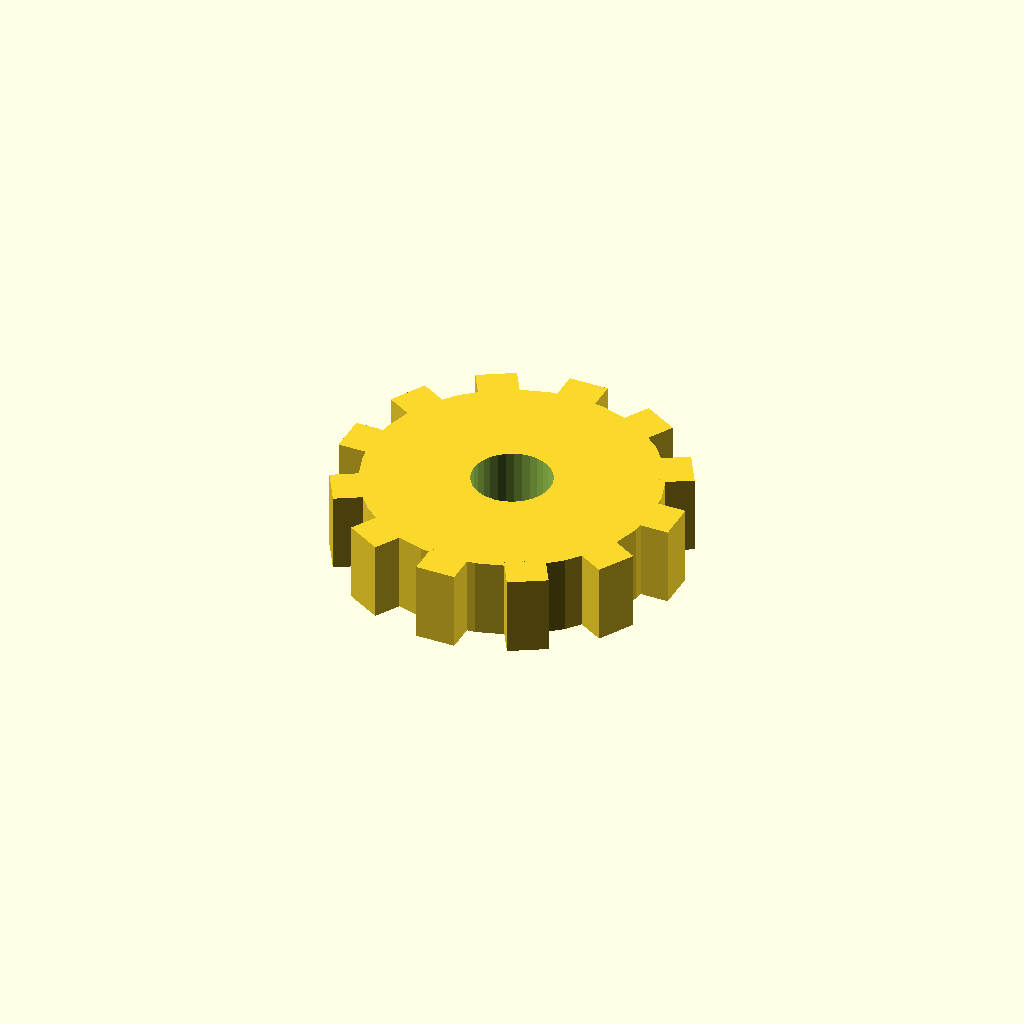
Cell 1: the model at its default parameters.
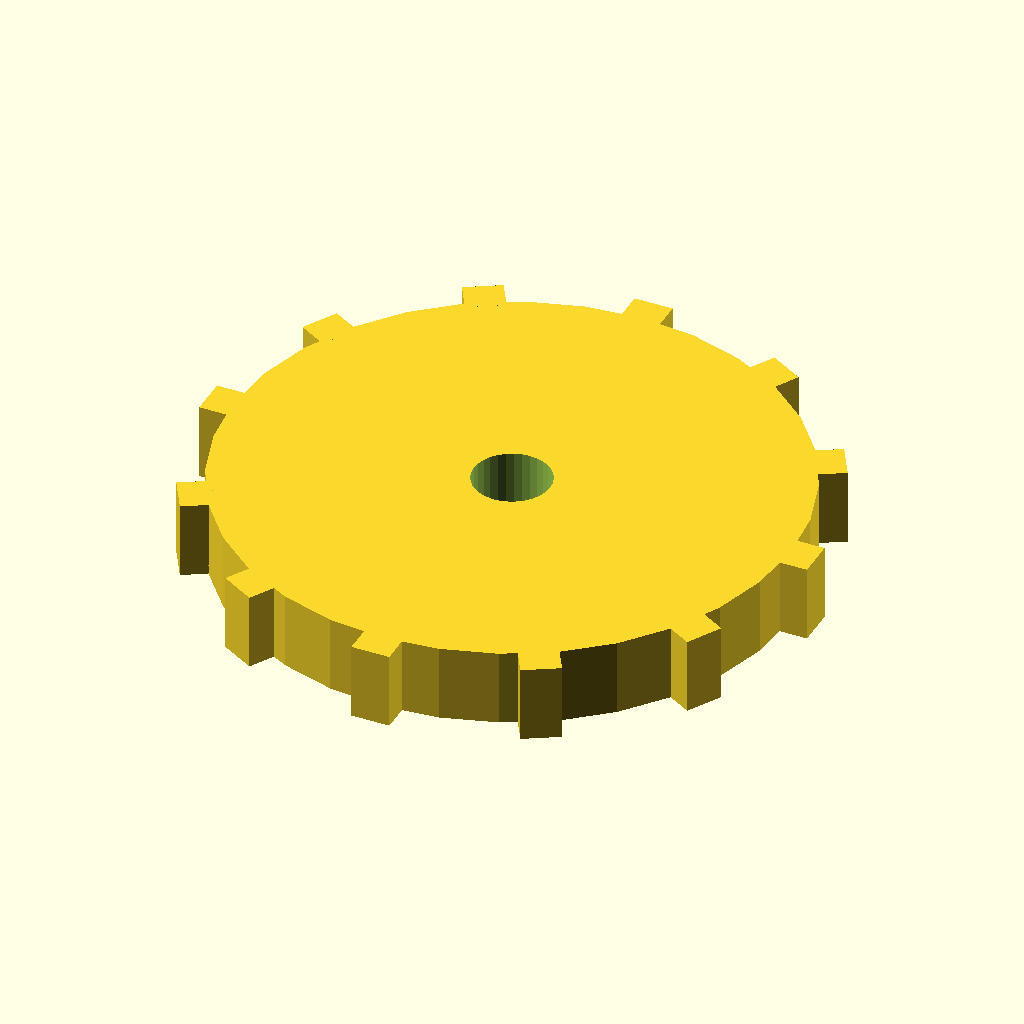
Cell 2: the same model with disc_r = 44.
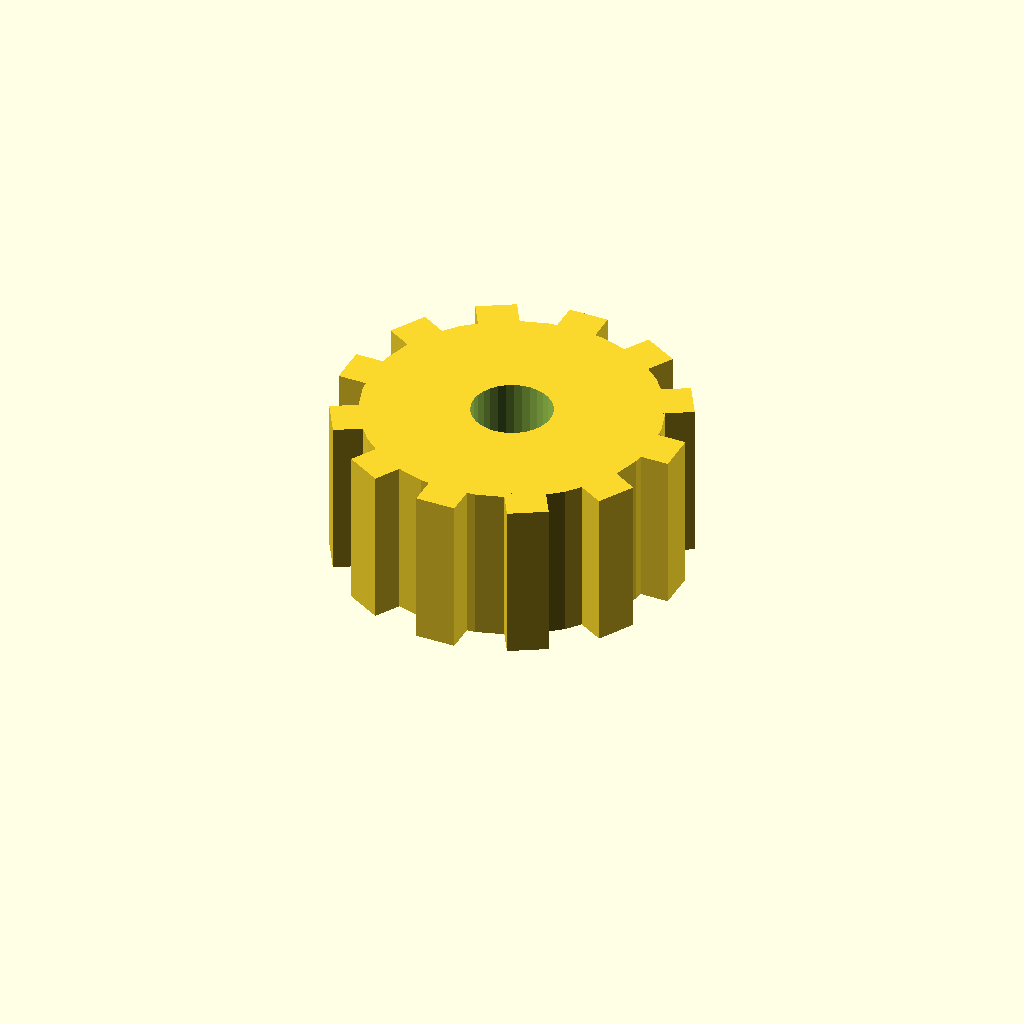
Cell 3: the same model with disc_t = 24.
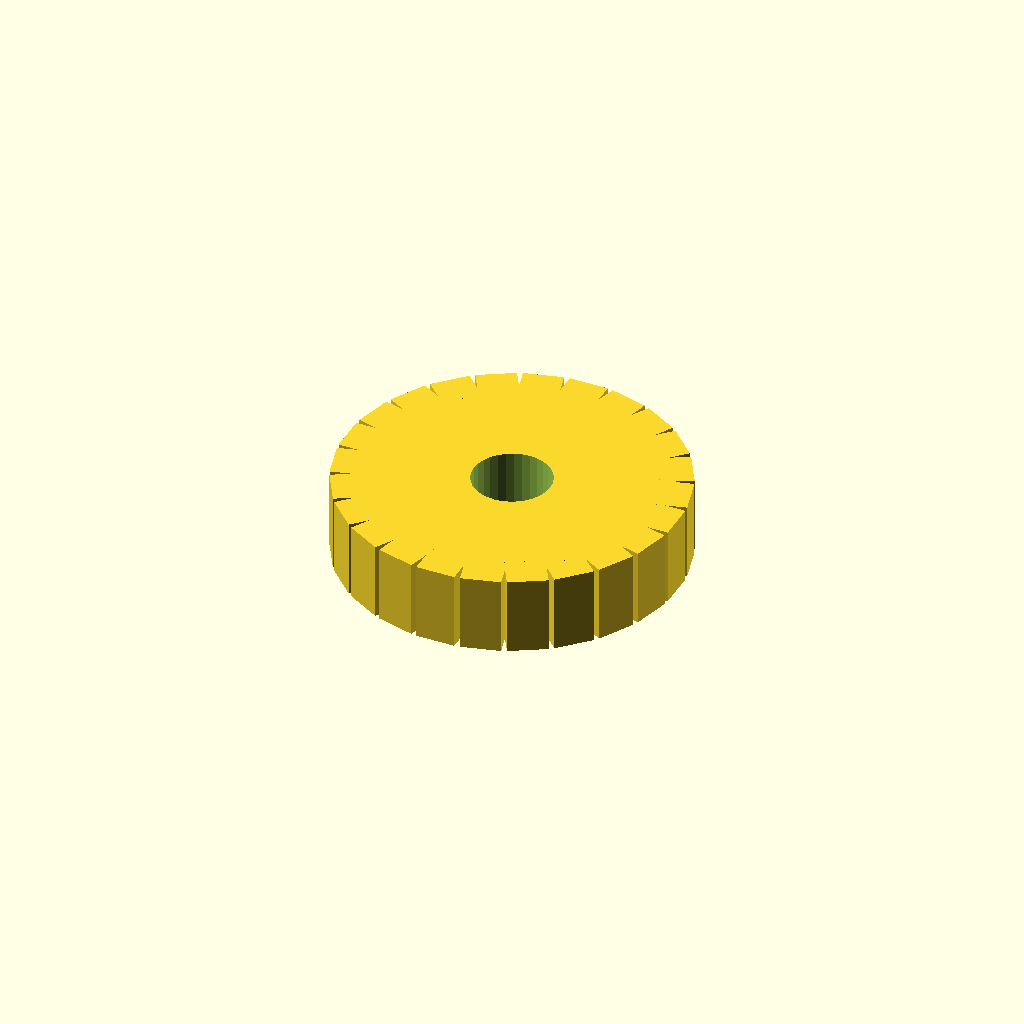
Cell 4 — n_teeth set to 24, the other parameters unchanged.
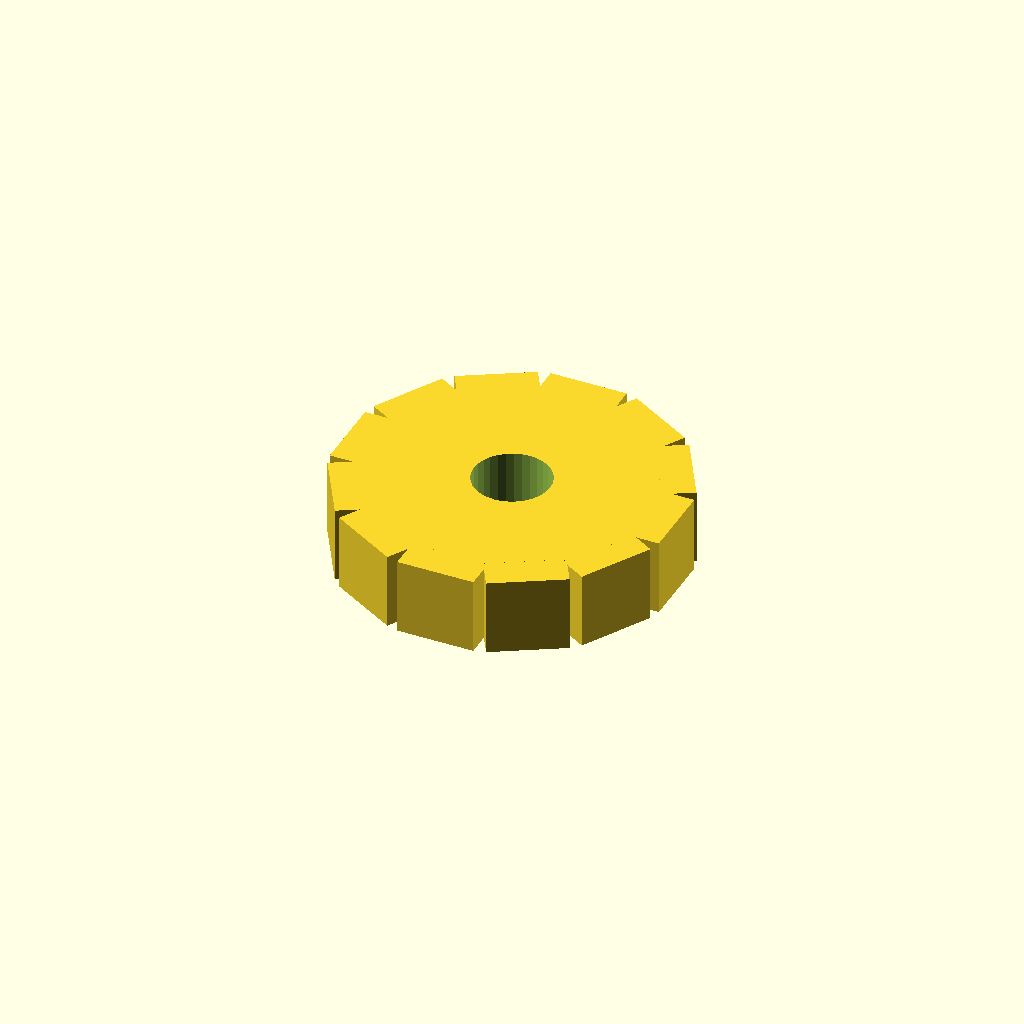
Cell 5: tooth_w = 12 (everything else at default).
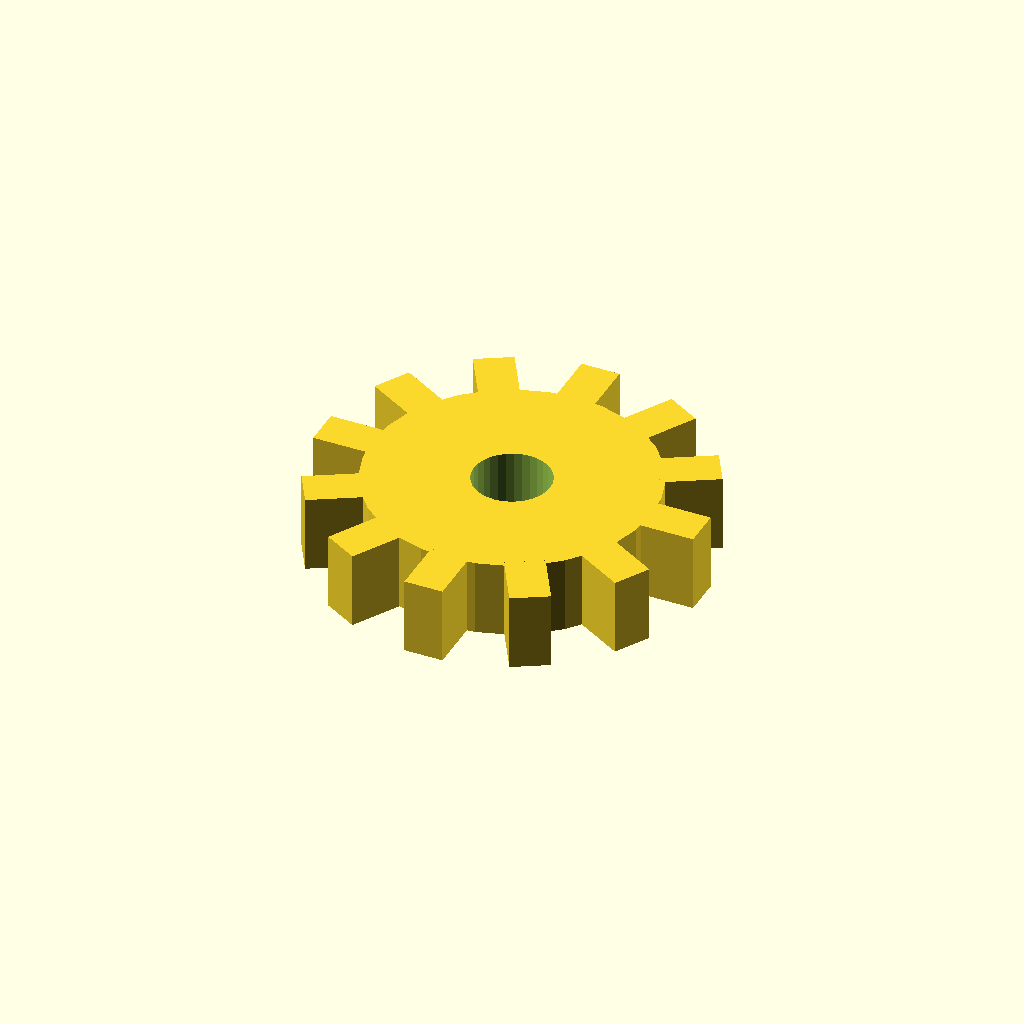
Cell 6 — tooth_h set to 8, the other parameters unchanged.
One fixed orthographic camera (rotation 55°, 0°, 25°; colour scheme Cornfield) for every cell.
Source of the model, optional_data/data/solid3/spurblank/part_0078.scad:
$fn = 32;

// ----------------------------------------------------------------------
// Spur blank: bored gear blank
// ----------------------------------------------------------------------

// --- parameters (mm) ---
disc_r = 22;              // blank root radius
disc_t = 12;              // blank thickness
n_teeth = 12;             // stub tooth count
tooth_w = 6;              // tooth width at the root
tooth_h = 4;              // tooth height above the root
bore_r = 6;               // central bore radius

out_r = disc_r + tooth_h;  // tip radius
bbox_x = 52.0;  // measured width over the teeth
bbox_y = 52.0;  // measured depth over the teeth

difference() {
union() {
  cylinder(r = disc_r, h = disc_t);
  for (i = [0 : n_teeth - 1])
    rotate([0, 0, i * 360 / n_teeth])
      translate([disc_r - 1, -tooth_w / 2, 0])
        cube([tooth_h + 1, tooth_w, disc_t]);
}
  translate([0, 0, -1]) cylinder(r = bore_r, h = disc_t + 2);
}
Customizer parameters (derived from the source; name, type, default, range or options):
disc_r: number, default 22
disc_t: number, default 12
n_teeth: number, default 12
tooth_w: number, default 6
tooth_h: number, default 4
bore_r: number, default 6
bbox_x: number, default 52
bbox_y: number, default 52
